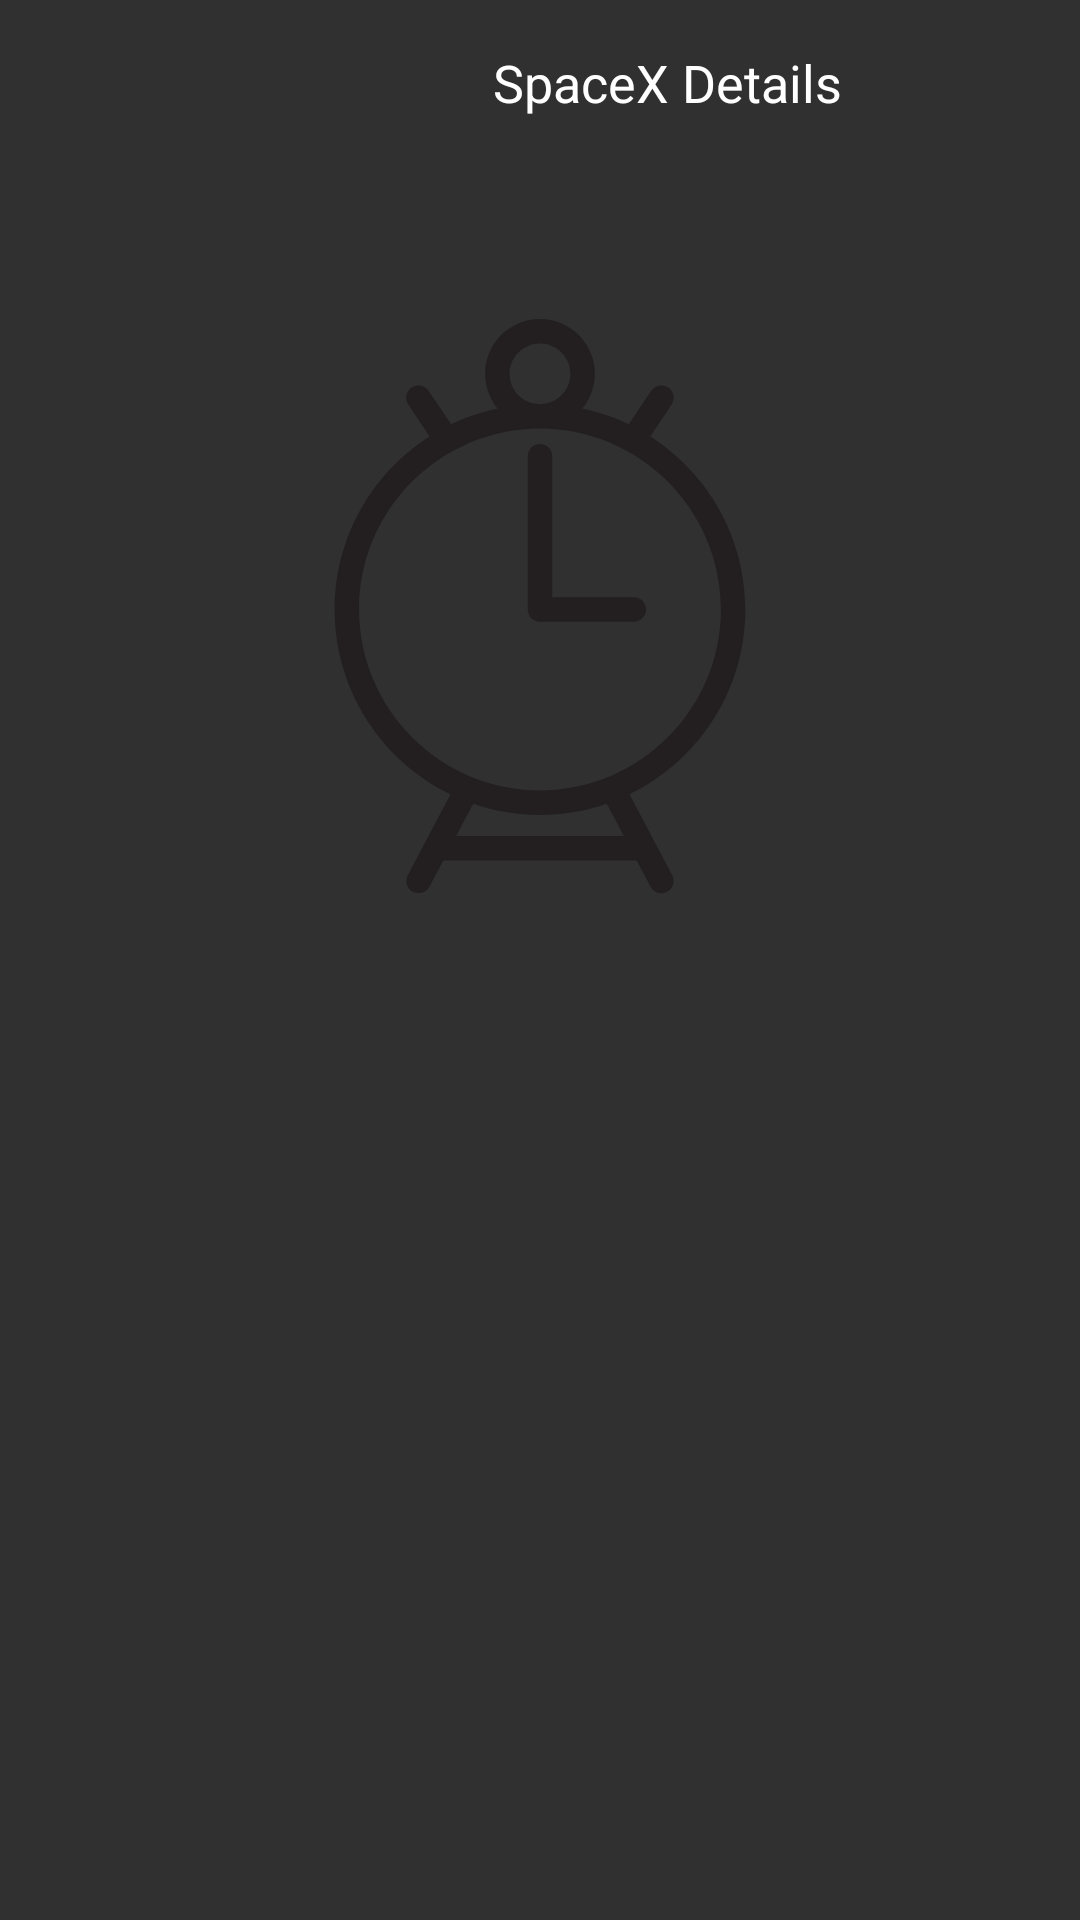

Reconstruct the res/layout file that produces this screen, plus the resources it refers to.
<!-- AndroidManifest.xml: application theme Theme.AppCompat.NoActionBar -->
<!-- res/layout/fragment_upcoming_details.xml -->
<?xml version="1.0" encoding="utf-8"?>
<LinearLayout
    xmlns:android="http://schemas.android.com/apk/res/android"
    xmlns:tools="http://schemas.android.com/tools"
    android:layout_width="match_parent"
    android:layout_height="match_parent"
    xmlns:app="http://schemas.android.com/apk/res-auto"
    tools:context=".detail.UpcomingDetailsFragment"
    android:orientation="vertical"
    >
    <LinearLayout
        android:layout_width="match_parent"
        android:layout_height="wrap_content"
        android:orientation="horizontal"
        tools:ignore="UseCompoundDrawables">
    <ImageView
        android:id="@+id/backButton"
        android:layout_width="30dp"
        android:layout_margin="16dp"
        android:layout_height="30dp"
        android:src="@drawable/backbutton"
        app:layout_constraintLeft_toLeftOf="parent"
        app:layout_constraintTop_toTopOf="parent"
        tools:ignore="ContentDescription" />

        <TextView
            android:id="@+id/title"
            android:layout_width="321dp"
            android:layout_height="wrap_content"
            android:layout_marginTop="16dp"
            android:gravity="center"
            android:text="@string/spacex_details"
            android:textColor="@color/white"
            android:textSize="17.3sp"
            app:layout_constraintLeft_toLeftOf="parent"
            app:layout_constraintTop_toTopOf="parent" />
    </LinearLayout>
    <ScrollView
        android:layout_width="match_parent"
        android:layout_height="match_parent">

        <LinearLayout
            android:layout_width="match_parent"
            android:layout_height="wrap_content"
            android:orientation="vertical" >

            <ImageView
                android:id="@+id/imageView"
                android:layout_width="300dp"
                android:layout_height="200dp"
                android:layout_gravity="center"
                android:layout_marginTop="40dp"
                android:layout_marginBottom="50dp"
                android:src="@drawable/ic_alarm"
                android:contentDescription="TODO"
                tools:ignore="ContentDescription,HardcodedText" />

            <TextView
                android:id="@+id/upcomingID"
                android:layout_width="match_parent"
                android:layout_height="wrap_content"
                android:layout_marginBottom="10dp"
                android:gravity="center"
                android:textColor="@color/white"
                android:textSize="24sp" />

            <TextView
                android:id="@+id/upcomingName"
                android:layout_width="match_parent"
                android:layout_height="wrap_content"
                android:layout_marginBottom="10dp"
                android:gravity="center"
                android:textColor="@color/white"
                android:textSize="24sp" />

            <TextView
                android:id="@+id/upcomingPrecision"
                android:layout_width="match_parent"
                android:layout_height="wrap_content"
                android:layout_marginBottom="10dp"
                android:gravity="center"
                android:textColor="@color/white"
                android:textSize="24sp"

                />

            <TextView
                android:id="@+id/upcomingDate"
                android:layout_width="match_parent"
                android:layout_height="wrap_content"
                android:layout_marginBottom="10dp"
                android:gravity="center"
                android:textColor="@color/white"
                android:textSize="24sp"

                />

            <TextView
                android:id="@+id/upcomingFlight"
                android:layout_width="match_parent"
                android:layout_height="wrap_content"
                android:layout_marginBottom="10dp"
                android:gravity="center"
                android:textColor="@color/white"
                android:textSize="24sp" />
        </LinearLayout>
    </ScrollView>


</LinearLayout>
<!-- resources referenced by this layout -->
<resources>
  <color name="white">#FFFFFF</color>
  <!-- drawable ic_alarm (drawable) -->
  <vector xmlns:android="http://schemas.android.com/apk/res/android"
      xmlns:tools="http://schemas.android.com/tools"
      android:width="512dp"
      android:height="512dp"
      android:viewportWidth="512"
      android:viewportHeight="512"
      tools:ignore="VectorRaster">
    <path
        android:pathData="m431.2,259c0,-62 -32.4,-116.6 -81.1,-147.7l18.2,-27.3c3.2,-4.8 1.9,-11.3 -2.9,-14.5 -4.8,-3.2 -11.3,-1.9 -14.5,2.9l-19.1,28.6c-12.5,-6 -25.8,-10.6 -39.7,-13.5 6.7,-8.1 10.7,-18.4 10.7,-29.7 0,-25.8 -21,-46.8 -46.8,-46.8 -25.8,0 -46.8,21 -46.8,46.8 0,11.3 4,21.6 10.7,29.7 -13.9,2.9 -27.2,7.5 -39.7,13.5l-19.2,-28.5c-3.2,-4.8 -9.7,-6.1 -14.5,-2.9 -4.8,3.2 -6.1,9.7 -2.9,14.5l18.2,27.2c-48.7,31.1 -81,85.7 -81,147.7 0,69.3 40.4,129.3 98.9,157.7l-36.5,69c-2.7,5.1 -0.8,11.4 4.3,14.1 5.1,2.7 11.4,0.7 14.1,-4.3l11.8,-22.3h165.2l11.8,22.3c2.7,5.1 9,7 14.1,4.3 5.1,-2.7 7,-9 4.3,-14.1l-36.5,-69c58.5,-28.4 98.9,-88.4 98.9,-157.7zM256,31.9c14.3,-0 26,11.6 26,26 0,14.3 -11.6,26 -26,26 -14.3,0 -26,-11.6 -26,-26 0,-14.4 11.7,-26 26,-26zM327.6,452.3h-143.2l14.6,-27.5c17.9,6.2 37.1,9.5 57,9.5 20,0 39.1,-3.4 57,-9.5l14.6,27.5zM256,413.4c-85.1,0 -154.4,-69.3 -154.4,-154.4 0,-85.1 69.3,-154.4 154.4,-154.4 85.1,0 154.4,69.3 154.4,154.4 0,85.1 -69.3,154.4 -154.4,154.4z"
        android:fillColor="#231F20"
        tools:ignore="VectorPath" />
    <path
        android:pathData="m336.1,248.6h-69.7v-120.4c0,-5.8 -4.7,-10.4 -10.4,-10.4 -5.8,0 -10.4,4.7 -10.4,10.4v130.8c0,5.8 4.7,10.4 10.4,10.4h80.1c5.8,0 10.4,-4.7 10.4,-10.4 0,-5.7 -4.6,-10.4 -10.4,-10.4z"
        android:fillColor="#231F20"/>
  </vector>
  <string name="spacex_details">SpaceX Details</string>
</resources>
